Labelled photos from "processed", an image-classification folder in pluto311207/Smart_Trash_Bin_AI-AIvsArduino-. The possible labels are: metal, paper, plastic.

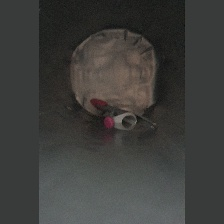
Label: metal

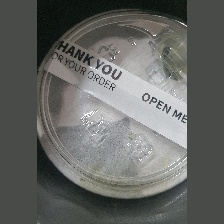
Label: plastic

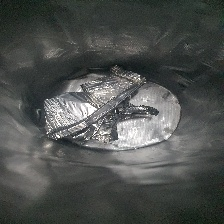
Label: metal

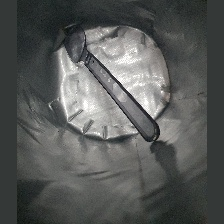
Label: plastic

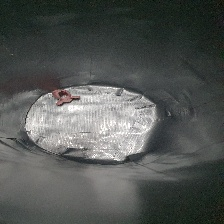
Label: plastic

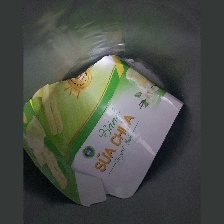
Label: paper
